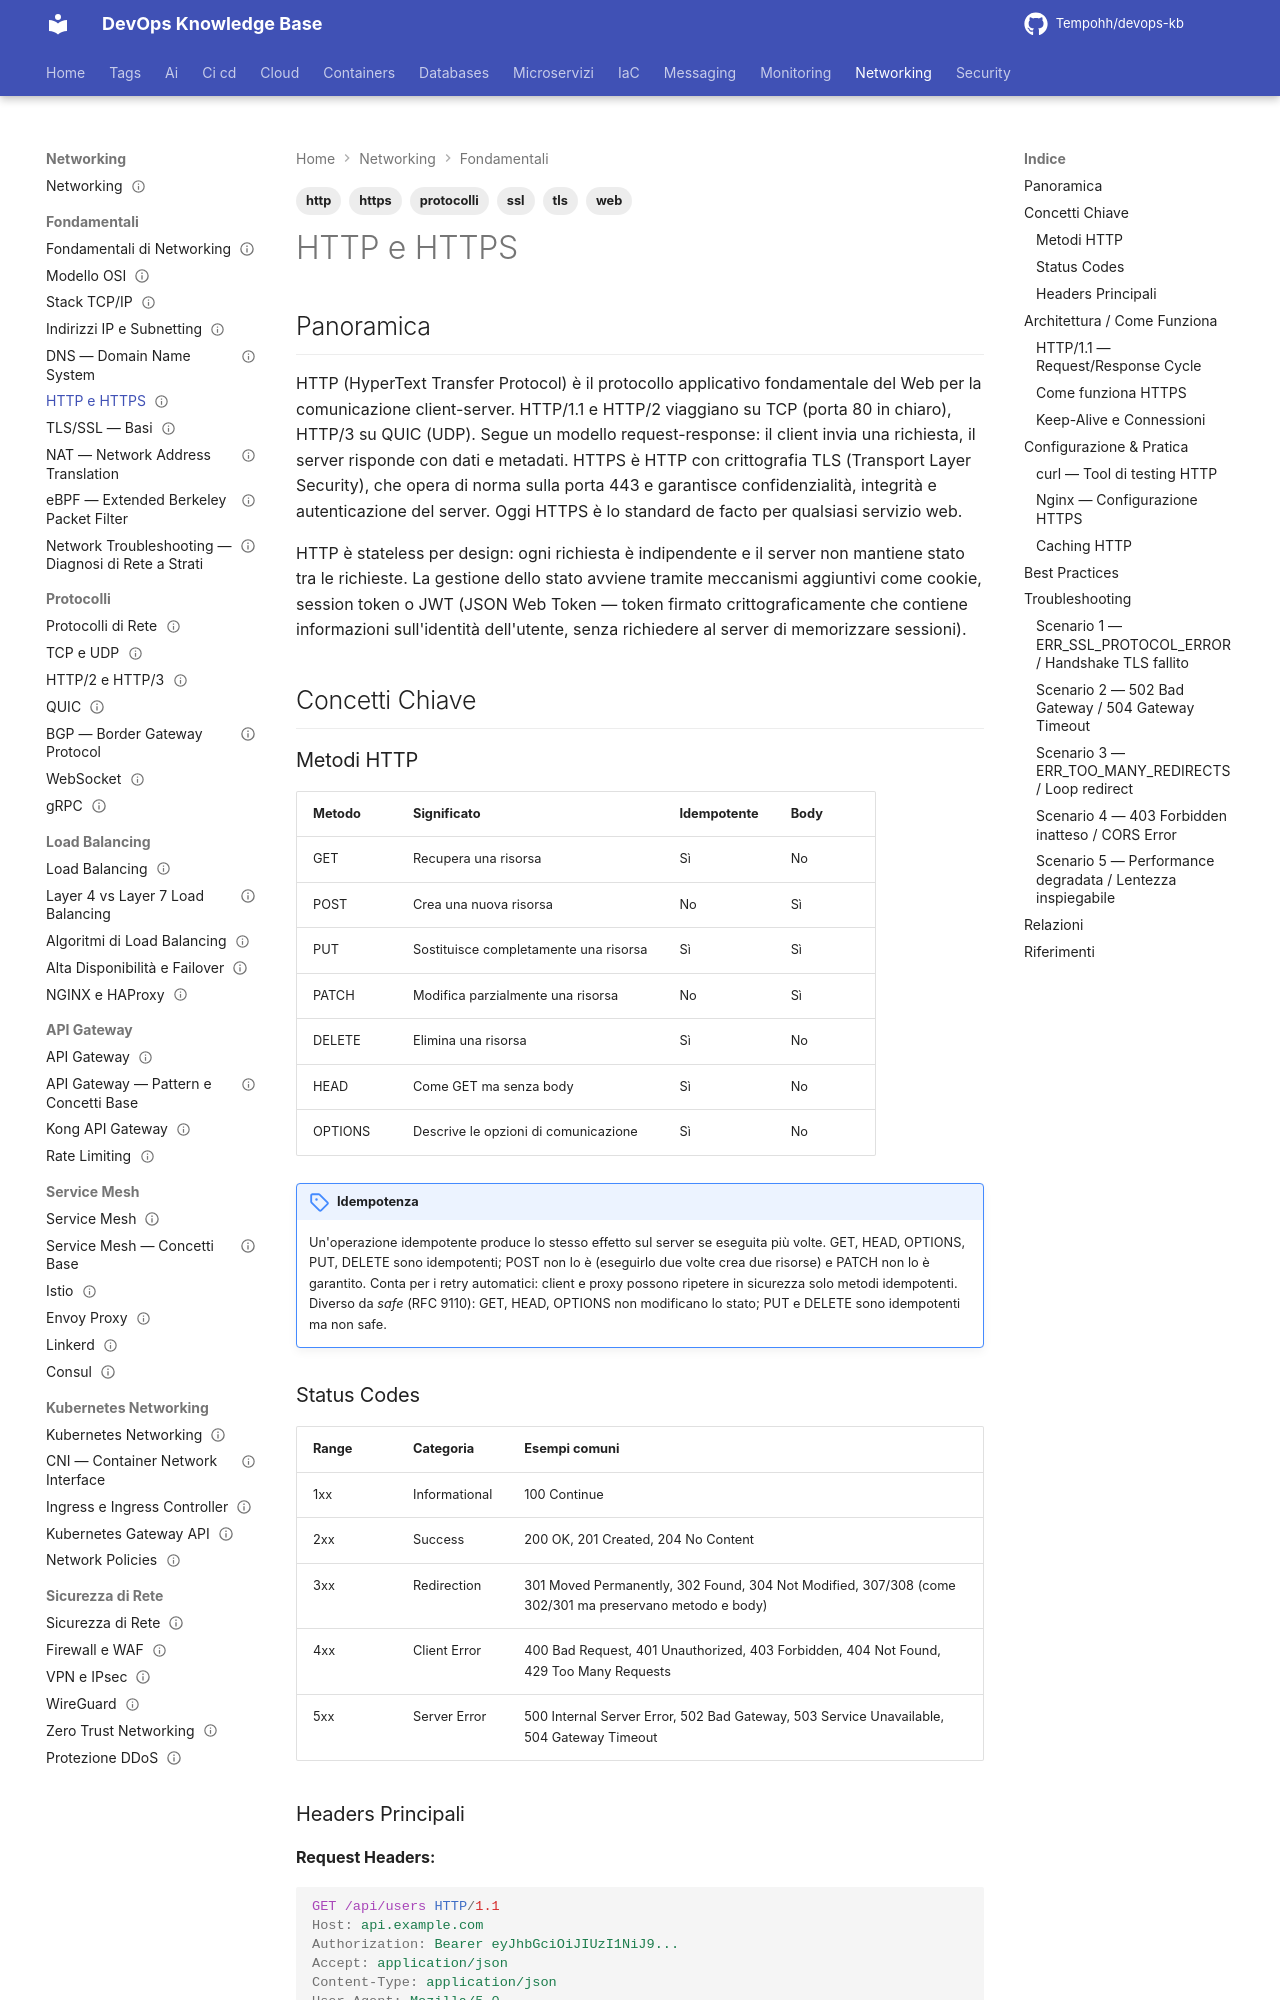

repository: Tempohh/devops-kb · page: networking/fondamentali/http-https/index.html · generator: mkdocs

---
title: "HTTP e HTTPS"
slug: http-https
category: networking
tags: [http, https, web, protocolli, tls, ssl]
search_keywords: [hypertext transfer protocol, http/1.1, http/2, https, ssl, tls, request response, headers, metodi http, status code, cookie, session, rest, api, web server, secure, certificati]
parent: networking/fondamentali/_index
related: [networking/fondamentali/tls-ssl-basics, networking/protocolli/http2-http3, networking/sicurezza/firewall-waf]
official_docs: https://developer.mozilla.org/en-US/docs/Web/HTTP
status: reviewed
difficulty: beginner
last_updated: 2026-10-03
last_verified: 2026-10-03
---

# HTTP e HTTPS

## Panoramica

HTTP (HyperText Transfer Protocol) è il protocollo applicativo fondamentale del Web per la comunicazione client-server. HTTP/1.1 e HTTP/2 viaggiano su TCP (porta 80 in chiaro), HTTP/3 su QUIC (UDP). Segue un modello request-response: il client invia una richiesta, il server risponde con dati e metadati. HTTPS è HTTP con crittografia TLS (Transport Layer Security), che opera di norma sulla porta 443 e garantisce confidenzialità, integrità e autenticazione del server. Oggi HTTPS è lo standard de facto per qualsiasi servizio web.

HTTP è stateless per design: ogni richiesta è indipendente e il server non mantiene stato tra le richieste. La gestione dello stato avviene tramite meccanismi aggiuntivi come cookie, session token o JWT (JSON Web Token — token firmato crittograficamente che contiene informazioni sull'identità dell'utente, senza richiedere al server di memorizzare sessioni).

## Concetti Chiave

### Metodi HTTP

| Metodo | Significato | Idempotente | Body |
|--------|-------------|-------------|------|
| GET | Recupera una risorsa | Sì | No |
| POST | Crea una nuova risorsa | No | Sì |
| PUT | Sostituisce completamente una risorsa | Sì | Sì |
| PATCH | Modifica parzialmente una risorsa | No | Sì |
| DELETE | Elimina una risorsa | Sì | No |
| HEAD | Come GET ma senza body | Sì | No |
| OPTIONS | Descrive le opzioni di comunicazione | Sì | No |

!!! note "Idempotenza"
    Un'operazione idempotente produce lo stesso effetto sul server se eseguita più volte. GET, HEAD, OPTIONS, PUT, DELETE sono idempotenti; POST non lo è (eseguirlo due volte crea due risorse) e PATCH non lo è garantito. Conta per i retry automatici: client e proxy possono ripetere in sicurezza solo metodi idempotenti. Diverso da *safe* (RFC 9110): GET, HEAD, OPTIONS non modificano lo stato; PUT e DELETE sono idempotenti ma non safe.

### Status Codes

| Range | Categoria | Esempi comuni |
|-------|-----------|---------------|
| 1xx | Informational | 100 Continue |
| 2xx | Success | 200 OK, 201 Created, 204 No Content |
| 3xx | Redirection | 301 Moved Permanently, 302 Found, 304 Not Modified, 307/308 (come 302/301 ma preservano metodo e body) |
| 4xx | Client Error | 400 Bad Request, 401 Unauthorized, 403 Forbidden, 404 Not Found, 429 Too Many Requests |
| 5xx | Server Error | 500 Internal Server Error, 502 Bad Gateway, 503 Service Unavailable, 504 Gateway Timeout |
